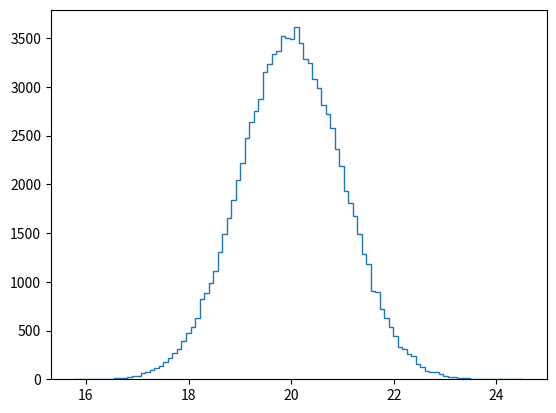

Write Python code to recreate this figure. (Note: this script raises an exception after producing the figure.)
# Draw 100000 samples from Normal distribution with stds of interest: samples_std1, samples_std3, samples_std10
import matplotlib.pyplot as plt
import numpy as np

samples_std1 = np.random.normal(20, 1, size=100000)
samples_std3 = np.random.normal(20, 3, size=100000)
samples_std10 = np.random.normal(20, 10, size=100000)

# Make histograms
plt.hist(samples_std1, bins=100, normed = True, histtype = 'step')
plt.hist(samples_std3,bins=100, normed = True, histtype = 'step')
plt.hist(samples_std10, bins=100,normed = True, histtype = 'step')

# Make a legend, set limits and show plot
plt.legend(('std = 1', 'std = 3', 'std = 10'))
plt.ylim(-0.01, 0.42)
plt.show()


